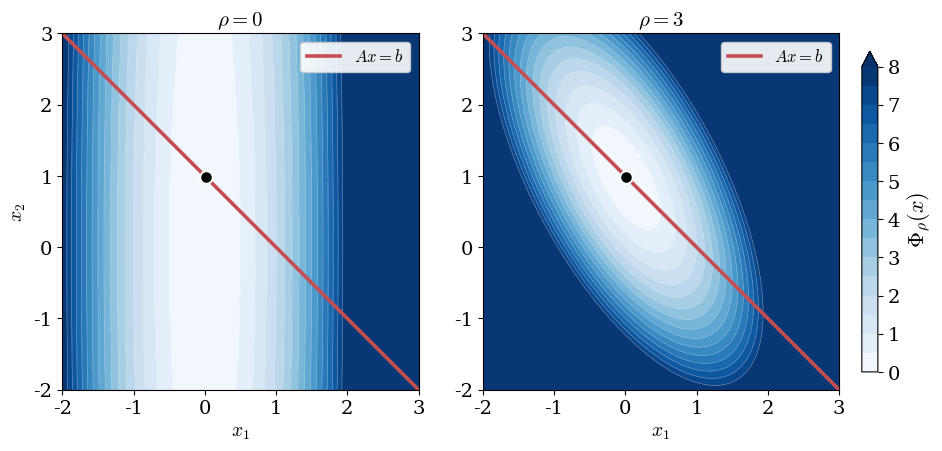

Reproduce this figure in Python. (Note: this script raises an exception after producing the figure.)
import numpy as np
import matplotlib.pyplot as plt
from matplotlib import rcParams

rcParams['font.family'] = 'serif'
rcParams['mathtext.fontset'] = 'cm'
rcParams['font.size'] = 14

# Problem data.
# H -- objective Hessian: almost degenerate -> flat valley along the
#      eigenvector with the small eigenvalue (0.05), i.e. the x2 direction.
# A_c, b_c -- constraint matrix/rhs (called A, b in the lecture): A x = b.
H = np.diag([4.0, 0.05])
g_lin = np.array([0.0, 0.0])
A_c = np.array([[1.0, 1.0]])      # constraint x1 + x2 = 1, full row rank
b_c = np.array([1.0])

# KKT optimum (common for all rho): [H A^T; A 0][x;nu] = [-g; b]
KKT = np.block([[H, A_c.T], [A_c, np.zeros((1, 1))]])
rhs = np.concatenate([-g_lin, b_c])
sol = np.linalg.solve(KKT, rhs)
x_star = sol[:2]

# Grid
xs = np.linspace(-2, 3, 400)
ys = np.linspace(-2, 3, 400)
X, Y = np.meshgrid(xs, ys)

def f_val(X, Y):
    return 0.5 * (H[0, 0] * X**2 + H[1, 1] * Y**2) + (g_lin[0] * X + g_lin[1] * Y)

def penalty(X, Y, rho):
    r = A_c[0, 0] * X + A_c[0, 1] * Y - b_c[0]
    return f_val(X, Y) + 0.5 * rho * r**2

# Two panels: bare objective (rho=0) vs moderate penalty -- умеренный rho даёт
# выраженную, но хорошо обусловленную чашу (большой rho вырождает её в тонкий серп).
rhos = [0, 3]

vmin = 0.0
vmax = 8.0
levels = np.linspace(vmin, vmax, 17)

fig, axes = plt.subplots(1, 2, figsize=(9.5, 4.4), constrained_layout=True)

# constraint line x1 + x2 = 1 -> x2 = 1 - x1
line_x = np.array([-2, 3])
line_y = 1.0 - line_x

cf = None
for ax, rho in zip(axes, rhos):
    Z = penalty(X, Y, rho)
    Zc = np.clip(Z, vmin, vmax)
    cf = ax.contourf(X, Y, Zc, levels=levels, cmap='Blues', extend='max')
    ax.contour(X, Y, Zc, levels=levels, colors='white', linewidths=0.4, alpha=0.5)
    ax.plot(line_x, line_y, color='#C44E52', lw=2.6, label=r'$Ax=b$')
    ax.plot(x_star[0], x_star[1], 'o', color='black', ms=9,
            markeredgecolor='white', markeredgewidth=1.4, zorder=5)
    ax.set_title(r'$\rho = %g$' % rho, fontsize=15)
    ax.set_xlim(-2, 3)
    ax.set_ylim(-2, 3)
    ax.set_xlabel(r'$x_1$')
    ax.set_aspect('equal')
    ax.legend(loc='upper right', fontsize=12, framealpha=0.9)

axes[0].set_ylabel(r'$x_2$')

cbar = fig.colorbar(cf, ax=axes, shrink=0.9, pad=0.02)
cbar.set_label(r'$\Phi_\rho(x)$', fontsize=16)

fig.savefig('/root/hse26_repo/files/exp_alm_penalty_landscape.pdf', bbox_inches='tight')
fig.savefig('/tmp/exp_alm_penalty_landscape.png', dpi=140, bbox_inches='tight')
print('x_star =', x_star)
